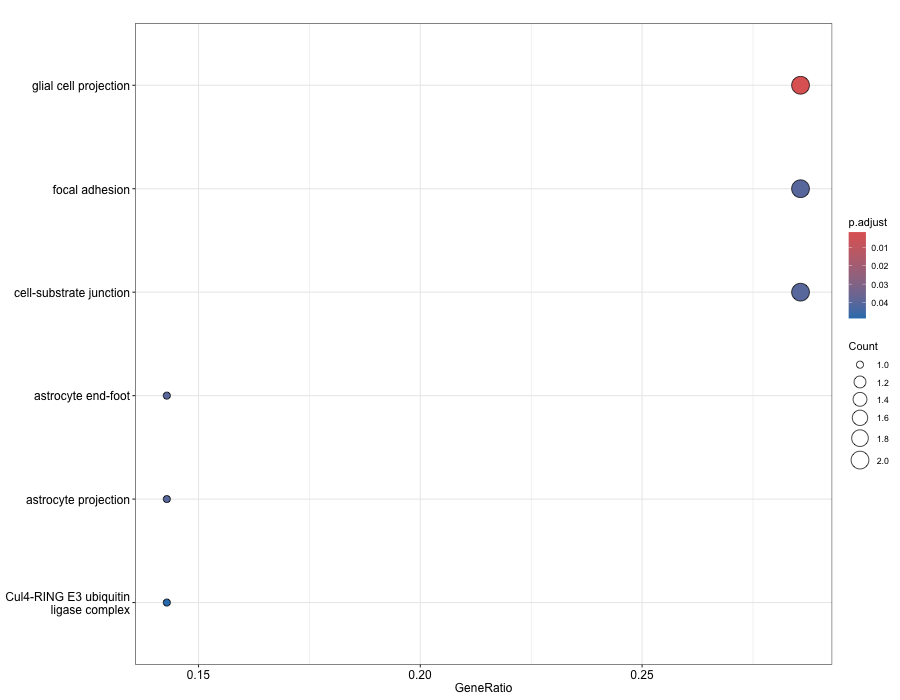

Data behind this chart, as committed beside it:
ID, Description, GeneRatio, BgRatio, RichFactor, FoldEnrichment, zScore, pvalue, p.adjust, qvalue, geneID, Count
GO:0097386, glial cell projection, 2/7, 40/19960, 0.05, 142.6, 16.79, 8.17122514808314e-05, 0.001798, 0.001204, GPR161/ADCY10, 2
GO:0097450, astrocyte end-foot, 1/7, 11/19960, 0.09091, 259.2, 16.05, 0.003852, 0.04054, 0.02716, ADCY10, 1
GO:0097449, astrocyte projection, 1/7, 21/19960, 0.04762, 135.8, 11.57, 0.007343, 0.04054, 0.02716, ADCY10, 1
GO:0005925, focal adhesion, 2/7, 424/19960, 0.004717, 13.45, 4.853, 0.008809, 0.04054, 0.02716, MPZL1/DCAF6, 2
GO:0030055, cell-substrate junction, 2/7, 434/19960, 0.004608, 13.14, 4.789, 0.009214, 0.04054, 0.02716, MPZL1/DCAF6, 2
GO:0080008, Cul4-RING E3 ubiquitin ligase complex, 1/7, 38/19960, 0.02632, 75.04, 8.556, 0.01325, 0.04859, 0.03255, DCAF6, 1
